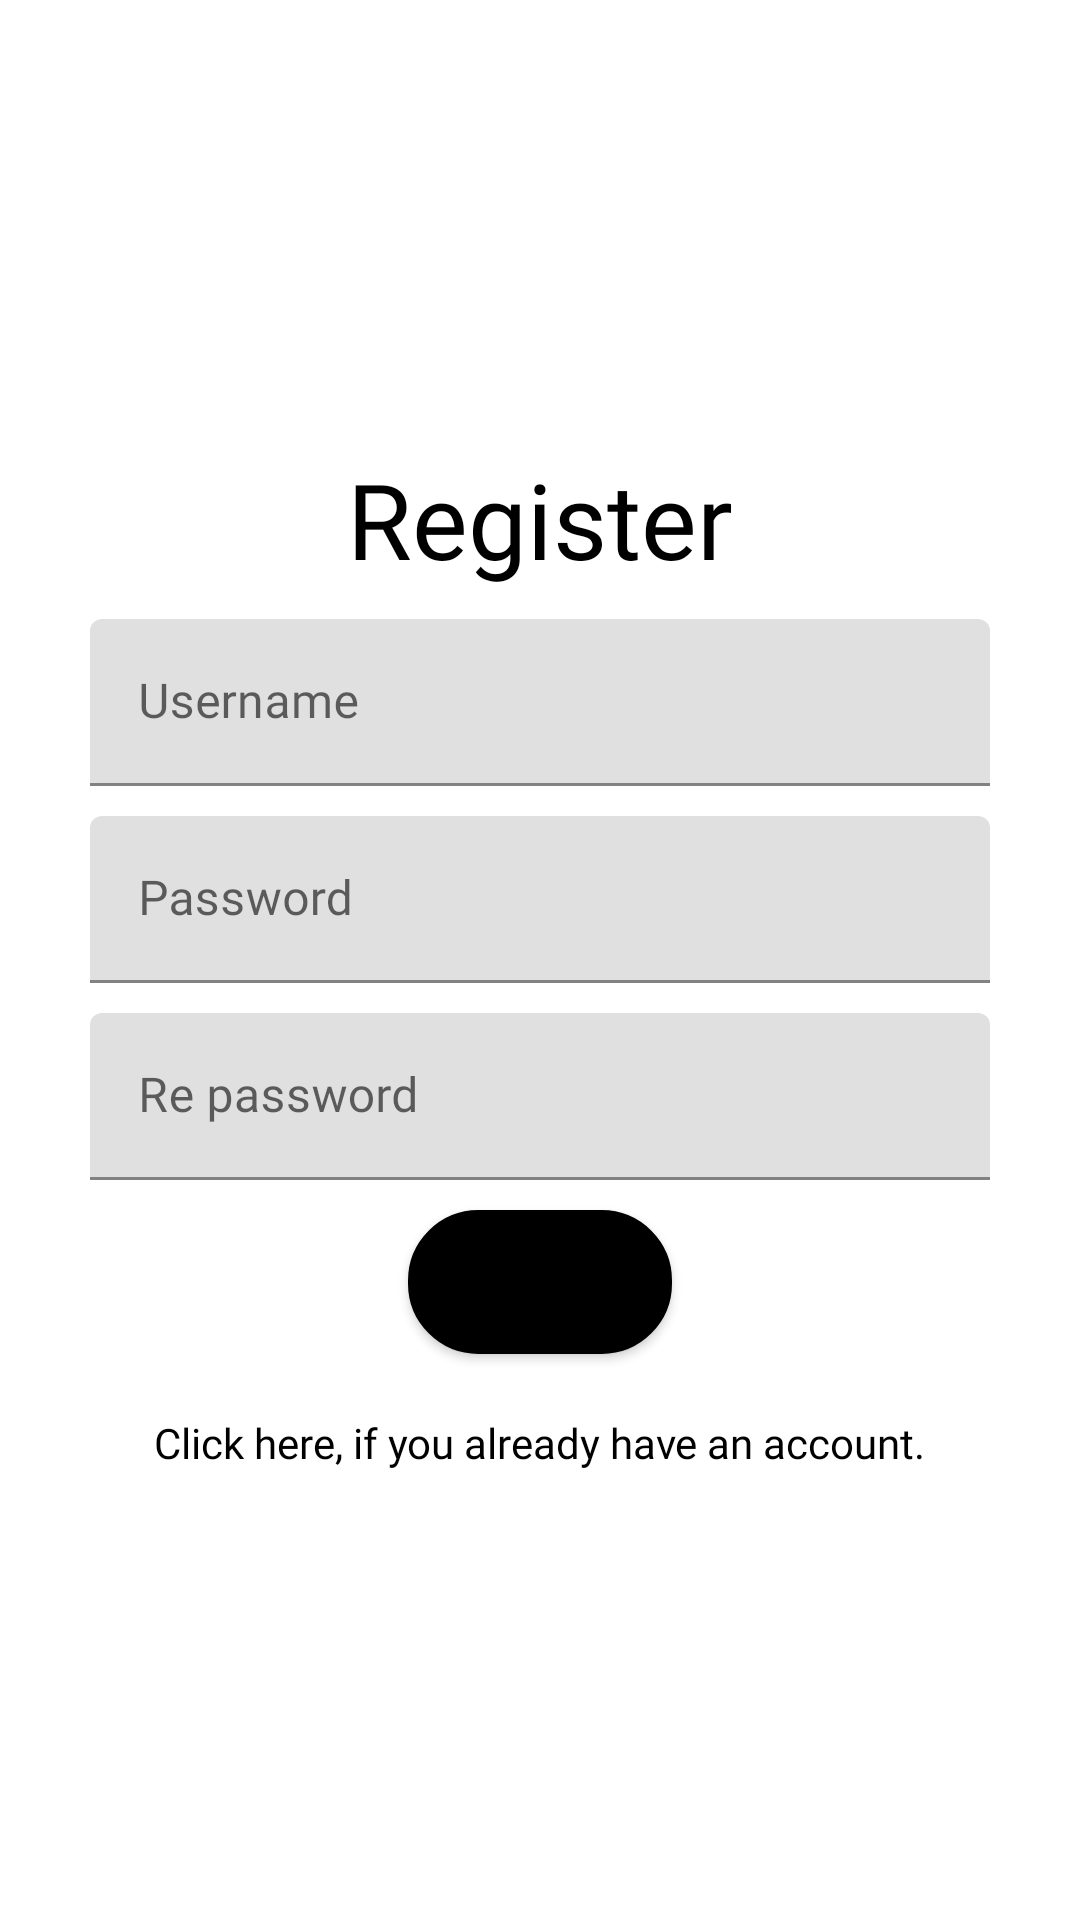

Produce the Android XML layout that renders to this screen, including the resource entries it uses.
<!-- AndroidManifest.xml: application theme Theme.LogInAndRegister -->
<!-- res/layout/activity_register.xml -->
<?xml version="1.0" encoding="utf-8"?>
<LinearLayout xmlns:android="http://schemas.android.com/apk/res/android"
    xmlns:app="http://schemas.android.com/apk/res-auto"
    xmlns:tools="http://schemas.android.com/tools"
    android:layout_width="match_parent"
    android:layout_height="match_parent"
    android:gravity="center"
    tools:context=".Register"
    android:orientation="vertical">

    <TextView
        android:id="@+id/textView"
        android:layout_width="wrap_content"
        android:layout_height="wrap_content"
        android:fontFamily="@font/alice"
        android:text="@string/register"
        android:textAlignment="center"
        android:textColor="@color/black"
        android:textSize="35sp" />

    <com.google.android.material.textfield.TextInputLayout
        android:layout_width="300dp"
        android:layout_height="wrap_content"
        android:layout_marginLeft="10dp"
        android:layout_marginTop="10dp"
        android:layout_marginRight="10dp">

        <com.google.android.material.textfield.TextInputEditText
            android:id="@+id/txtUsername"
            android:layout_width="match_parent"
            android:layout_height="wrap_content"
            android:fontFamily="@font/alice"
            android:hint="@string/username"
            android:textColor="@color/black" />
    </com.google.android.material.textfield.TextInputLayout>

    <com.google.android.material.textfield.TextInputLayout
        android:layout_width="300dp"
        android:layout_height="wrap_content"
        android:layout_marginLeft="10dp"
        android:layout_marginTop="10dp"
        android:layout_marginRight="10dp">

        <com.google.android.material.textfield.TextInputEditText
            android:id="@+id/txtPassword"
            android:layout_width="match_parent"
            android:layout_height="wrap_content"
            android:fontFamily="@font/alice"
            android:hint="@string/password"
            android:password="true"
            android:textColor="@color/black" />
    </com.google.android.material.textfield.TextInputLayout>

    <com.google.android.material.textfield.TextInputLayout
        android:layout_width="300dp"
        android:layout_height="wrap_content"
        android:layout_marginLeft="10dp"
        android:layout_marginTop="10dp"
        android:layout_marginRight="10dp">

        <com.google.android.material.textfield.TextInputEditText
            android:id="@+id/txtRePassword"
            android:layout_width="match_parent"
            android:layout_height="wrap_content"
            android:fontFamily="@font/alice"
            android:hint="@string/repassword"
            android:password="true" />
    </com.google.android.material.textfield.TextInputLayout>

    <Button
        android:id="@+id/btnRegister"
        android:layout_width="wrap_content"
        android:layout_height="wrap_content"
        android:layout_marginTop="10dp"
        android:background="@drawable/mybutton"
        android:fontFamily="@font/alice"
        android:text="@string/register"
        android:textSize="18sp"
        app:backgroundTint="@color/black" />

    <TextView
        android:id="@+id/txtSignIn"
        android:layout_width="wrap_content"
        android:layout_height="wrap_content"
        android:layout_marginTop="20dp"
        android:fontFamily="@font/alice"
        android:text="Click here, if you already have an account."
        android:textColor="@color/black" />
</LinearLayout>
<!-- resources referenced by this layout -->
<resources>
  <!-- drawable mybutton (drawable) -->
  <?xml version="1.0" encoding="utf-8"?>
  <selector xmlns:android="http://schemas.android.com/apk/res/android">
      <item android:state_pressed="true" >
          <shape android:shape="rectangle"  >
              <corners android:radius="23dp" />
              <stroke android:width="1dip" android:color="#5e7974" />
              <gradient android:angle="-90" android:startColor="#345953" android:endColor="#689a92"  />
          </shape>
      </item>
      <item android:state_focused="true">
          <shape android:shape="rectangle"  >
              <corners android:radius="23dp" />
              <stroke android:width="1dip" android:color="#5e7974" />
              <solid android:color="#58857e"/>
          </shape>
      </item>
      <item >
          <shape android:shape="rectangle"  >
              <corners android:radius="23dp" />
              <stroke android:width="1dip" android:color="#5e7974" />
              <gradient android:angle="-90" android:startColor="#8dbab3" android:endColor="#58857e" />
          </shape>
      </item>
  </selector>
  <string name="password">Password</string>
  <string name="register">Register</string>
  <string name="repassword">Re password</string>
  <string name="username">Username</string>
  <style name="Theme.LogInAndRegister" parent="Theme.MaterialComponents.Light.DarkActionBar">
          
          <item name="windowActionBar">false</item>
          <item name="windowNoTitle">true</item>
          <item name="colorPrimary">@color/purple_500</item>
          <item name="colorPrimaryVariant">@color/purple_700</item>
          <item name="colorOnPrimary">@color/white</item>
          
          <item name="colorSecondary">@color/teal_200</item>
          <item name="colorSecondaryVariant">@color/teal_700</item>
          <item name="colorOnSecondary">@color/black</item>
          
          <item name="android:statusBarColor" tools:targetApi="21">?attr/colorPrimaryVariant</item>
          
      </style>
  <!-- not gathered from this repository: default colours our renderer supplied (Android Studio template values) -->
  <color name="purple_500">#FF6200EE</color>
  <color name="purple_700">#FF3700B3</color>
  <color name="teal_200">#FF03DAC5</color>
  <color name="teal_700">#FF018786</color>
  <color name="black">#FF000000</color>
  <color name="white">#FFFFFFFF</color>
</resources>
